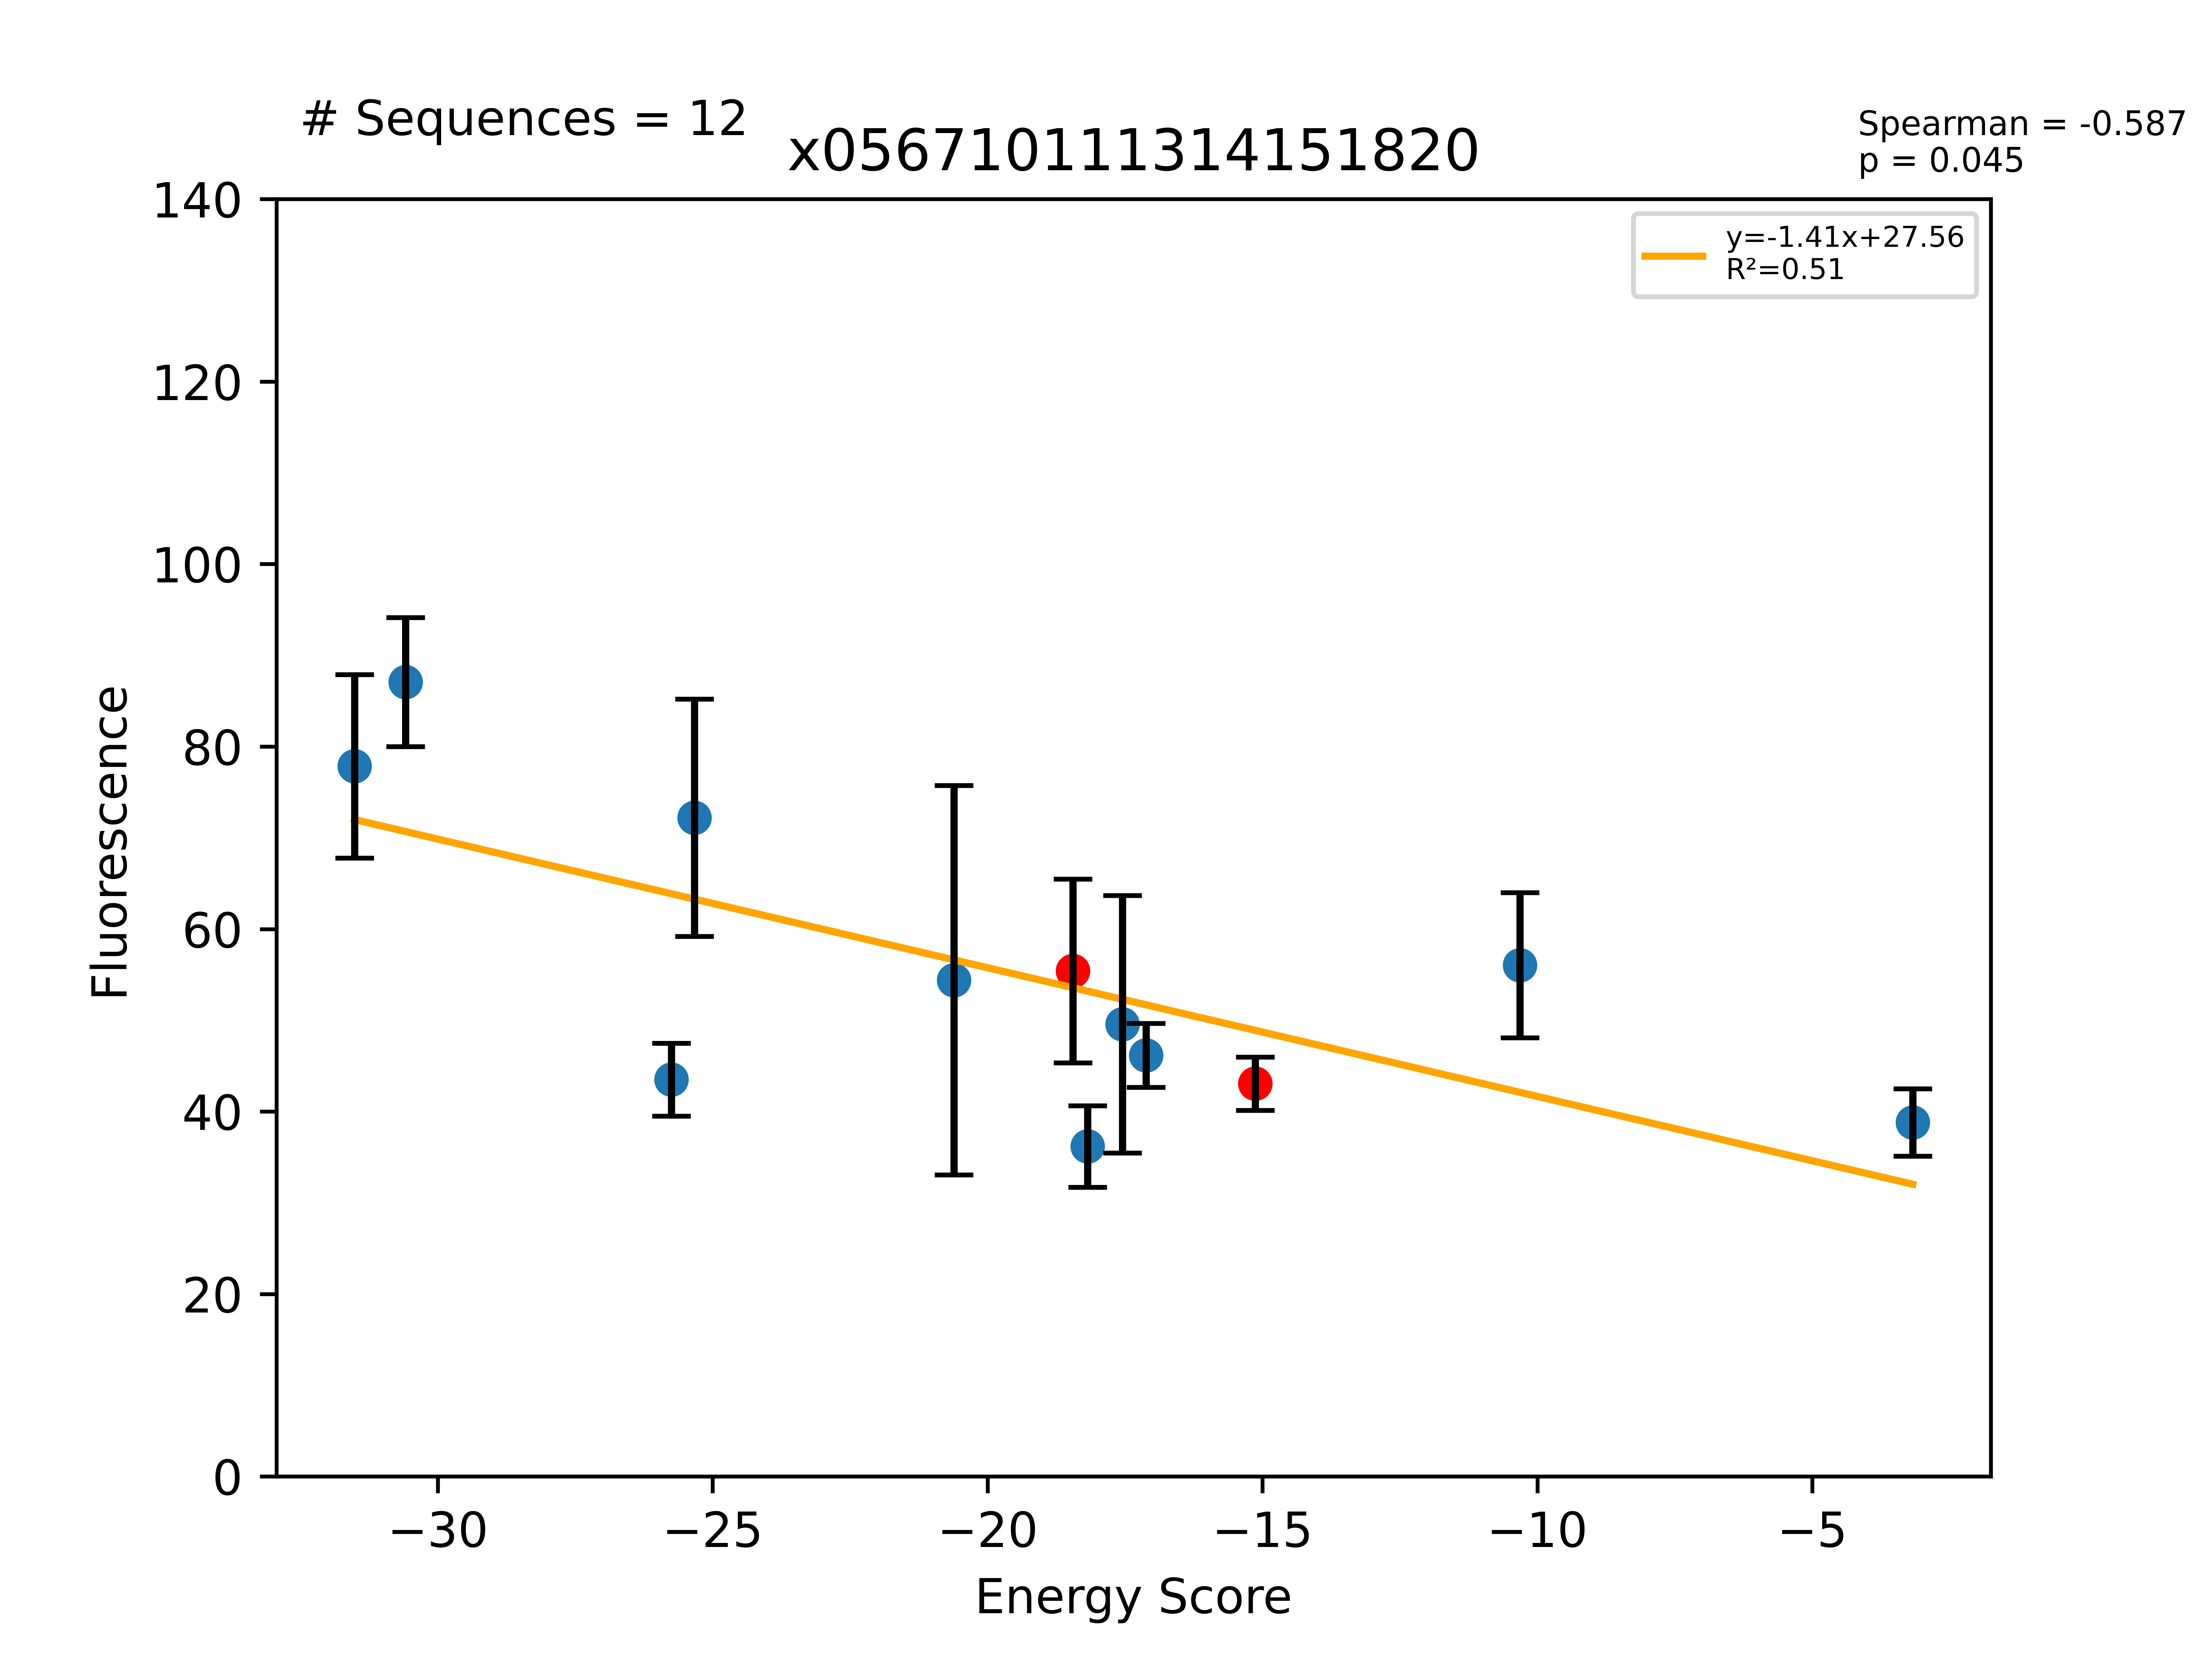

The table this chart was drawn from, first rows:
Sequence, EnergyScore, Fluorescence, FluorStdDev, PercentGpa, PercentGpaStdDev, MaltosePercentDiff, Dimer, Monomer, DimerDiff, VDWDimer, VDWDiff, HBONDDimer, HBONDDiff, IMM1Dimer, IMM1Diff, SequenceProbability, DimerSasa, MonomerSasa, startXShift, xShift, xShiftDiff, startCrossingAngle, crossingAngle
LLLLLLTYLLGTLITVLLILI, -31.52, 85475, 11036, 77.84, 10.05, -100.0, -409.5, -378, -3.551, -67.88, -1.629, -94.61, 4.26326e-14, -247, -1.922, 2.71931e-05, 3873, 4700, 8.627, 8.339, 0.288, -59.07, -55.54
LLLLLLTFLLGYLITVLLILI, -30.59, 95614, 7766, 87.08, 7.073, -100.0, -395.2, -364.6, 10.8, -65.54, 0.7114, -80.79, 13.82, -248.8, -3.74, 9.25787e-05, 3840, 4785, 8.627, 8.339, 0.288, -59.07, -55.54
LLLLLFTILLGTLITVLLILI, -25.75, 47762, 4397, 43.5, 4.005, -100.0, -398.5, -372.7, -8.668, -67.37, 6.011, -88.23, -14.01, -242.9, -0.6646, 3.0294e-05, 3911, 4637, 8.224, 8.007, 0.2173, -56.8, -56.41
LLLLLLTFLLGILITVLLILI, -25.33, 79291, 14287, 72.21, 13.01, -100.0, -401.9, -376.6, 4.035, -75.1, -8.856, -80.87, 13.74, -245.9, -0.8498, 0.0001031, 3857, 4705, 8.627, 8.339, 0.288, -59.07, -55.54
LLLLLLTALLGTLITVLLILI, -20.61, 59727, 23430, 54.39, 21.34, -100.0, -404, -383.3, 2.005, -69.25, -2.998, -94.61, 7.10543e-14, -240.1, 5.003, 8.15792e-05, 3958, 4527, 8.627, 8.339, 0.288, -59.07, -55.54
LLLLLLTFLLGTLITVLLILI, -18.45, 60851, 11050, 55.42, 10.06, -66.19, -406, -387.5, -8.951, -66.25, -4.91, -94.61, -0.01998, -245.1, -4.021, 7.22763e-05, 4001, 0.0, 8.627, 8.339, 0.288, -59.07, -55.54
LLLLLFYILLGVLITVLLILI, -18.18, 39718, 4894, 36.17, 4.457, , -377.2, -359.1, 12.55, -71.46, 1.919, -60.6, 13.62, -245.2, -2.989, 4.40355e-05, 3894, 4803, 8.224, 8.007, 0.2173, -56.8, -56.41
LLLLLFTILLGSLITVLLILI, -17.55, 54436, 15505, 49.58, 14.12, -100.0, -399.7, -382.2, -9.958, -67.87, 5.503, -89.74, -15.52, -242.1, 0.06363, 9.08821e-05, 3937, 4643, 8.224, 8.007, 0.2173, -56.8, -56.41
LLLLLFTILLGALITVLLILI, -17.12, 50696, 3841, 46.17, 3.498, 144.4, -384.3, -367.2, 5.45, -69.91, 3.468, -74.33, -0.1124, -240.1, 2.094, 0.0001164, 3946, 4629, 8.224, 8.007, 0.2173, -56.8, -56.41
LLLLLFTILLGVLITVLLILI, -15.13, 47274, 3191, 43.05, 2.906, -76.66, -389.8, -374.7, -6.303, -73.38, -5.164, -74.22, 0.4143, -242.2, -1.553, 5.15679e-05, 4042, 0.0, 8.224, 8.007, 0.2173, -56.8, -56.41
LLLLLLTFLLSTLITVLLILI, -10.32, 61534, 8722, 56.04, 7.943, -100.0, -404.5, -394.1, 1.502, -53.96, 12.29, -102.2, -7.559, -248.3, -3.225, 6.3689e-05, 3902, 4704, 8.627, 8.339, 0.288, -59.07, -55.54
LLLLLFLILLGVLITVLLILI, -3.17, 42613, 4043, 38.81, 3.682, -100.0, -377.3, -374.1, 12.52, -74.04, -0.66, -60.6, 13.62, -242.6, -0.4428, 0.000117, 3861, 4705, 8.224, 8.007, 0.2173, -56.8, -56.41
LLLLLFTILLWVLITVLLILI, 0.0, 76775, 5078, 69.92, 4.624, -100.0, 4901, -381.2, 5290, 5228, 5302, -74.42, -0.2047, -253.3, -11.11, 1.94018e-05, 3880, 4860, 8.224, 8.007, 0.2173, -56.8, -56.41
LLLLLLTFLLWTLITVLLILI, 0.0, 87330, 12569, 79.53, 11.45, -100.0, 5772, -387.5, 6178, 6119, 6186, -92.01, 2.6, -255.3, -10.21, 2.71931e-05, 3850, 4860, 8.627, 8.339, 0.288, -59.07, -55.54
LLLLLFTILLGVLIFVLLILI, 0.0, 46751, 1145, 42.58, 1.042, -100.0, -340.7, -354.9, 49.12, -29.57, 43.81, -67.06, 7.158, -244, -1.846, 5.85209e-05, 3918, 4723, 8.224, 8.007, 0.2173, -56.8, -56.41
LLLLLLTFLLGTLILVLLILI, 0.0, 56713, 8320, 51.65, 7.577, -100.0, -300, -380.1, 106, 20.39, 86.64, -74.62, 19.99, -245.7, -0.6384, 0.000164, 3869, 4711, 8.627, 8.339, 0.288, -59.07, -55.54
LLLLLFTILLFVLITVLLILI, 0.0, 66941, 8239, 60.96, 7.503, -100.0, 29895, -365.5, 30285, 30217, 30290, -72.69, 1.525, -248.9, -6.734, 2.5784e-05, 3903, 4787, 8.224, 8.007, 0.2173, -56.8, -56.41
